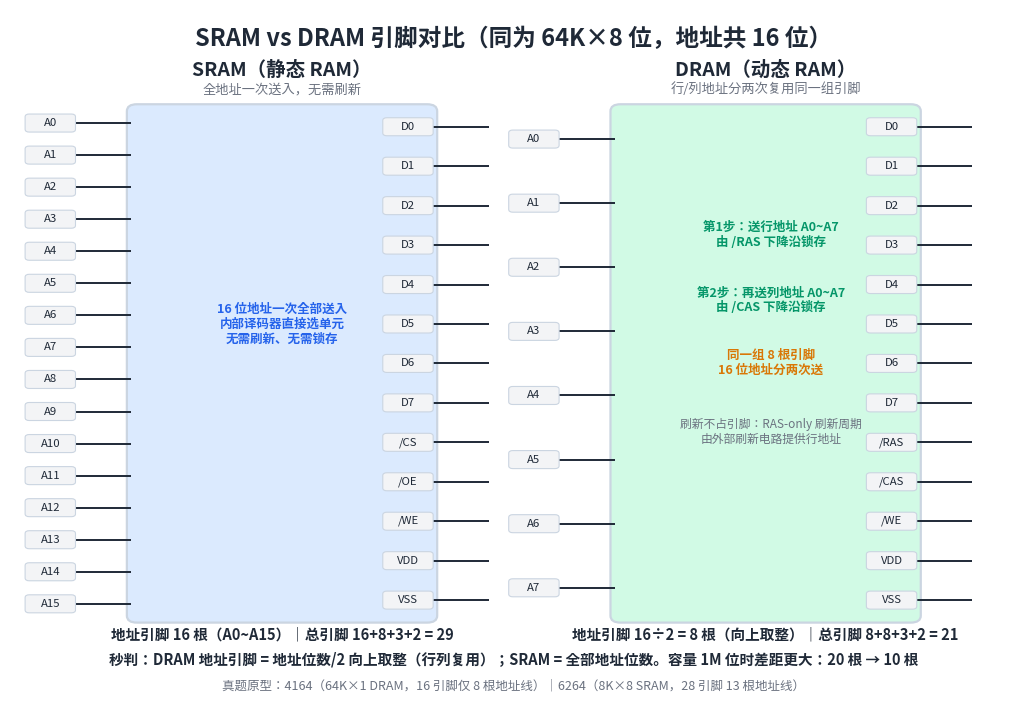

Generate this figure with matplotlib:
# -*- coding: utf-8 -*-
"""SRAM vs DRAM 引脚对比图（相同容量 64K×8）→ CO/assets/CO_SRAM与DRAM引脚对比_64Kx8.png"""
from pathlib import Path

import matplotlib.pyplot as plt
from matplotlib import font_manager
from matplotlib.patches import FancyBboxPatch

ROOT = Path(r"E:\NPEE\408")
OUT = ROOT / "CO" / "assets"
OUT.mkdir(parents=True, exist_ok=True)

FONT_PATH = Path(r"C:\Windows\Fonts\msyh.ttc")
if FONT_PATH.exists():
    font_manager.fontManager.addfont(str(FONT_PATH))
    plt.rcParams["font.family"] = "Microsoft YaHei"
plt.rcParams["axes.unicode_minus"] = False

COLORS = {
    "ink": "#1F2937",
    "muted": "#6B7280",
    "blue": "#2563EB",
    "blue_light": "#DBEAFE",
    "green": "#059669",
    "green_light": "#D1FAE5",
    "amber": "#D97706",
    "amber_light": "#FEF3C7",
    "border": "#CBD5E1",
    "gray_light": "#F3F4F6",
}

fig, ax = plt.subplots(figsize=(13, 9), dpi=220)
ax.set_xlim(0, 1)
ax.set_ylim(0, 1)
ax.axis("off")
ax.text(0.5, 0.975, "SRAM vs DRAM 引脚对比（同为 64K×8 位，地址共 16 位）",
        ha="center", va="top", fontsize=17, weight="bold", color=COLORS["ink"])

TOP, BOT = 0.86, 0.12  # 芯片引脚排布范围


def chip(cx, w, name, subtitle, left_pins, right_pins, body_fc, foot):
    x0, x1 = cx - w / 2, cx + w / 2
    body = FancyBboxPatch((x0, BOT), w, TOP - BOT,
                          boxstyle="round,pad=0.004,rounding_size=0.01",
                          facecolor=body_fc, edgecolor=COLORS["border"], lw=1.6)
    ax.add_patch(body)
    ax.text(cx, TOP + 0.045, name, ha="center", fontsize=14, weight="bold", color=COLORS["ink"])
    ax.text(cx, TOP + 0.02, subtitle, ha="center", fontsize=9.5, color=COLORS["muted"])

    def pins(side_xs, plist, fc):
        n = len(plist)
        for i, label in enumerate(plist):
            y = TOP - (i + 0.5) * (TOP - BOT) / n
            px0, px1 = side_xs
            ax.plot([min(px0, px1), max(px0, px1)], [y, y],
                    color=COLORS["ink"], lw=1.4,
                    solid_capstyle="butt", zorder=3)
            ax.add_patch(FancyBboxPatch(
                (min(px0, px1) - 0.048 if px0 < px1 else px1 + 0.002, y - 0.011),
                0.046, 0.022,
                boxstyle="round,pad=0.002,rounding_size=0.004",
                facecolor=fc, edgecolor=COLORS["border"], lw=0.8, zorder=4))
            tx = (min(px0, px1) - 0.025) if px0 < px1 else (max(px0, px1) + 0.025)
            ax.text(tx, y, label, ha="center", va="center", fontsize=8.2,
                    color=COLORS["ink"], zorder=5)

    pins((x0 - 0.055, x0), left_pins, COLORS["gray_light"])
    pins((x1, x1 + 0.055), right_pins, COLORS["gray_light"])
    ax.text(cx, BOT - 0.028, foot, ha="center", fontsize=10.5, color=COLORS["ink"],
            weight="bold")


# ---------- SRAM：左=地址16根；右=数据8 + 控制3 + 电源2 ----------
chip(0.27, 0.30, "SRAM（静态 RAM）", "全地址一次送入，无需刷新",
     [f"A{i}" if i < 16 else "" for i in range(16)],
     [f"D{i}" for i in range(7, -1, -1)][::-1]
     + ["/CS", "/OE", "/WE", "VDD", "VSS"],
     COLORS["blue_light"],
     "地址引脚 16 根（A0~A15）｜总引脚 16+8+3+2 = 29")

# SRAM 芯片体内注释
ax.text(0.27, 0.52, "16 位地址一次全部送入\n内部译码器直接选单元\n无需刷新、无需锁存",
        ha="center", fontsize=9, color=COLORS["blue"], weight="bold")

# ---------- DRAM：左=地址仅8根；右=数据8 + 控制3 + 电源2 ----------
chip(0.75, 0.30, "DRAM（动态 RAM）", "行/列地址分两次复用同一组引脚",
     [f"A{i}" for i in range(8)],
     [f"D{i}" for i in range(7, -1, -1)][::-1]
     + ["/RAS", "/CAS", "/WE", "VDD", "VSS"],
     COLORS["green_light"],
     "地址引脚 16÷2 = 8 根（向上取整）｜总引脚 8+8+3+2 = 21")

# 地址复用示意（写在 DRAM 芯片体内空白处）
ax.text(0.755, 0.66, "第1步：送行地址 A0~A7\n由 /RAS 下降沿锁存", ha="center",
        fontsize=9, color=COLORS["green"], weight="bold")
ax.text(0.755, 0.565, "第2步：再送列地址 A0~A7\n由 /CAS 下降沿锁存", ha="center",
        fontsize=9, color=COLORS["green"], weight="bold")
ax.text(0.755, 0.475, "同一组 8 根引脚\n16 位地址分两次送", ha="center",
        fontsize=9, color=COLORS["amber"], weight="bold")
ax.text(0.755, 0.375, "刷新不占引脚：RAS-only 刷新周期\n由外部刷新电路提供行地址",
        ha="center", fontsize=8.5, color=COLORS["muted"])

# 底部结论
ax.text(0.5, 0.055,
        "秒判：DRAM 地址引脚 = 地址位数/2 向上取整（行列复用）；SRAM = 全部地址位数。容量 1M 位时差距更大：20 根 → 10 根",
        ha="center", fontsize=10.5, weight="bold", color=COLORS["ink"])
ax.text(0.5, 0.02,
        "真题原型：4164（64K×1 DRAM，16 引脚仅 8 根地址线）｜6264（8K×8 SRAM，28 引脚 13 根地址线）",
        ha="center", fontsize=9, color=COLORS["muted"])

path = OUT / "CO_SRAM与DRAM引脚对比_64Kx8.png"
plt.savefig(path, dpi=220, bbox_inches="tight", pad_inches=0.15, facecolor="white")
print(path)
